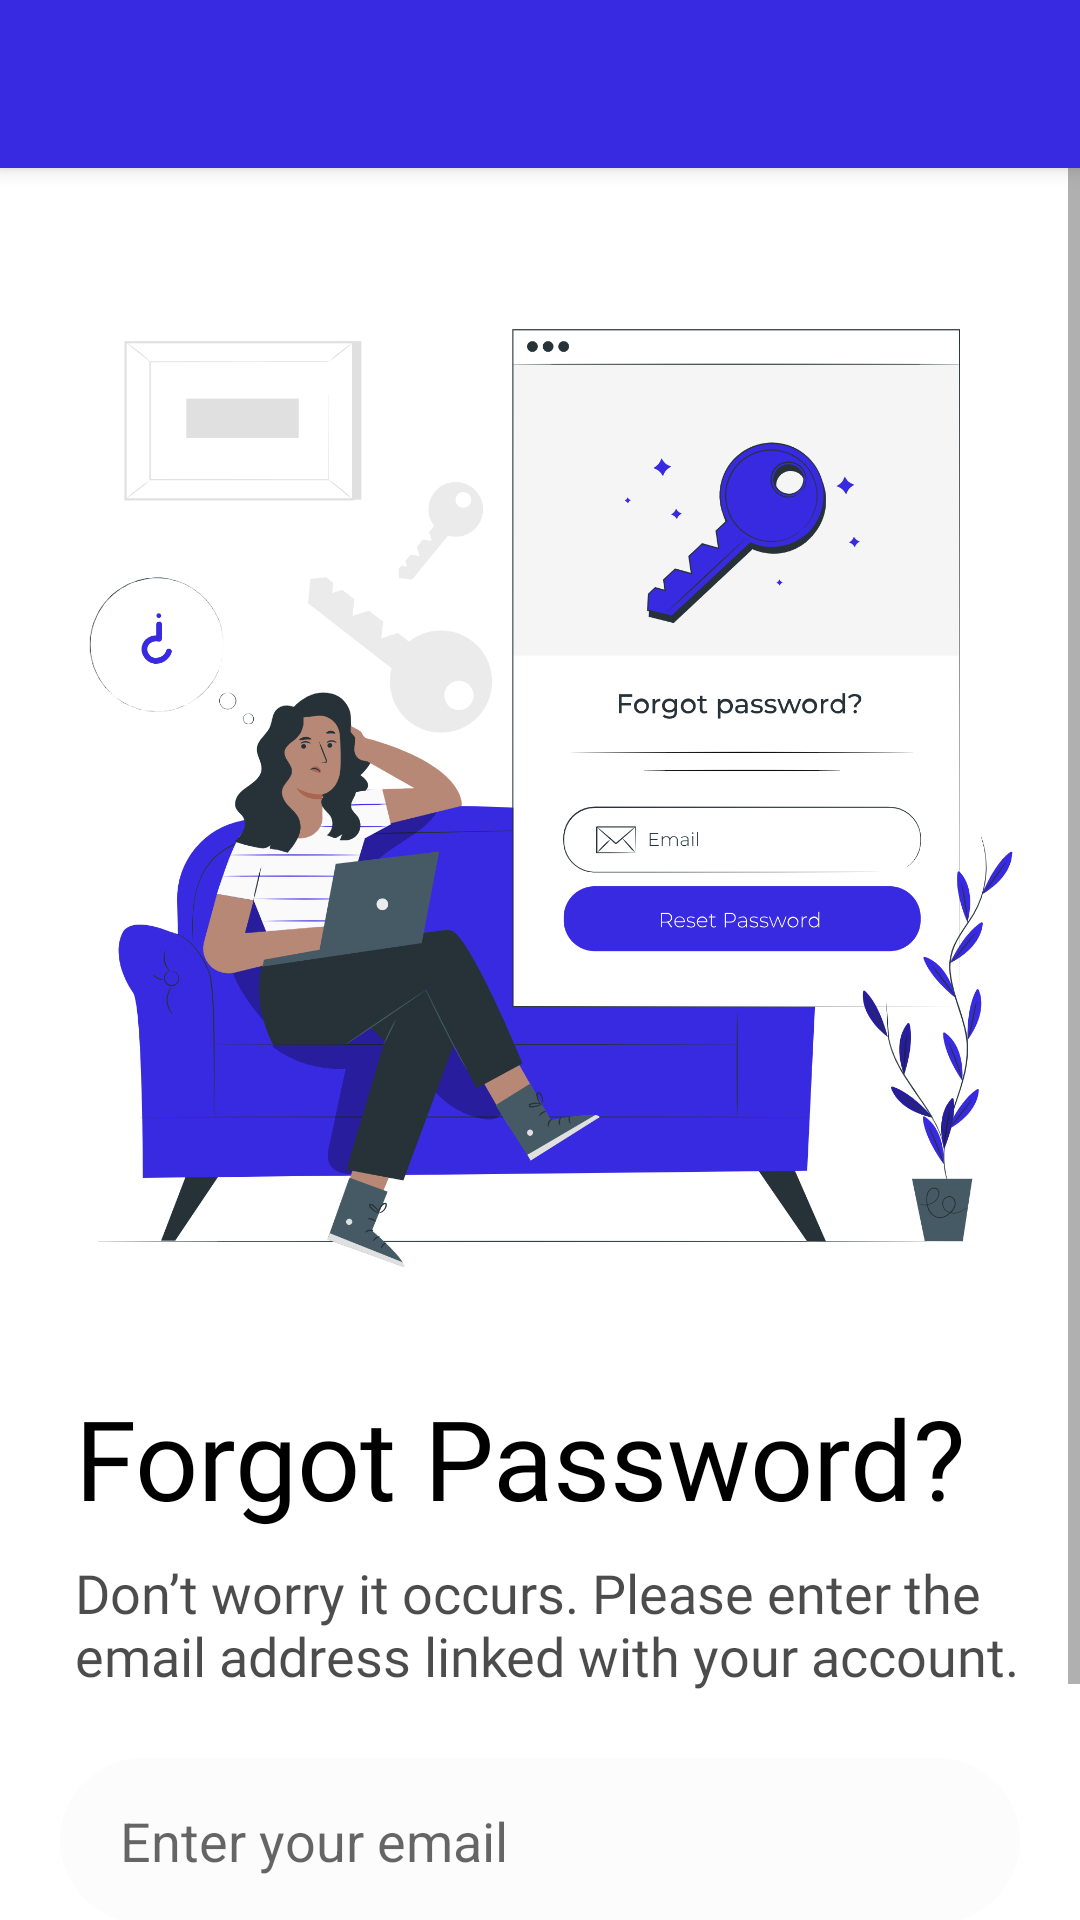

Write the Android layout XML for this screen, with the resource values it uses.
<!-- AndroidManifest.xml: application theme Base.Theme.Cabify -->
<!-- res/layout/forgot_password_screen.xml -->
<?xml version="1.0" encoding="utf-8"?>
<LinearLayout xmlns:android="http://schemas.android.com/apk/res/android"
    xmlns:app="http://schemas.android.com/apk/res-auto"
    xmlns:tools="http://schemas.android.com/tools"
    android:layout_width="match_parent"
    android:layout_height="match_parent"
    android:orientation="vertical"
    tools:context=".ForgotPasswordScreen">

    <androidx.appcompat.widget.Toolbar
        android:id="@+id/toolbar"
        android:layout_width="match_parent"
        android:layout_height="?attr/actionBarSize"
        android:background="?attr/colorPrimary"
        android:elevation="4dp" />

    <ScrollView
        android:layout_width="match_parent"
        android:layout_height="match_parent">

        <LinearLayout
            android:layout_width="match_parent"
            android:layout_height="match_parent"
            android:orientation="vertical">

            <ImageView
                android:layout_width="wrap_content"
                android:layout_height="400dp"
                android:src="@drawable/img6" />

            <TextView
                android:layout_width="wrap_content"
                android:layout_height="wrap_content"
                android:text="Forgot Password?"
                android:textSize="37dp"
                android:fontFamily="@font/arial_mt_bold"
                android:layout_marginTop="5dp"
                android:textColor="@color/black"
                android:layout_marginStart="25dp" />

            <TextView
                android:layout_width="wrap_content"
                android:layout_height="wrap_content"
                android:text="Don’t worry it occurs. Please enter the email address linked with your account."
                android:textSize="18dp"
                android:fontFamily="@font/open_sans_font"
                android:layout_marginStart="25dp"
                android:layout_marginTop="8dp"
                android:textColor="#B3000000" />

            <EditText
                android:layout_width="match_parent"
                android:layout_height="55dp"
                android:hint="Enter your email"
                android:paddingStart="20dp"
                android:inputType="textEmailAddress"
                android:background="@drawable/edit_background"
                android:drawableStart="@drawable/baseline_mail_24"
                android:drawablePadding="15dp"
                android:layout_marginTop="22dp"
                android:layout_marginStart="20dp"
                android:layout_marginEnd="20dp" />

            <Button
                android:id="@+id/sendOtpBtn"
                android:layout_width="match_parent"
                android:layout_height="60dp"
                android:layout_marginStart="20dp"
                android:layout_marginEnd="20dp"
                app:cornerRadius="30dp"
                android:textAllCaps="false"
                android:backgroundTint="@color/blue"
                android:layout_marginTop="30dp"
                android:text="Send OTP" />

        </LinearLayout>
    </ScrollView>
</LinearLayout>
<!-- resources referenced by this layout -->
<resources>
  <color name="black">#FF000000</color>
  <color name="blue">#382AE0</color>
  <!-- drawable edit_background (drawable) -->
  <?xml version="1.0" encoding="utf-8"?>
  <selector xmlns:android="http://schemas.android.com/apk/res/android">
      <item android:state_enabled="true" android:state_focused="true">
          <shape android:shape="rectangle">
              <solid android:color="#03000000" />
              <corners android:radius="40dp" />
              <stroke android:color="@color/blue" android:width="1dp" />
          </shape>
      </item>
  
      <item android:state_enabled="true" android:state_focused="false">
          <shape android:shape="rectangle">
              <solid android:color="#03000000" />
              <corners android:radius="40dp" />
  
          </shape>
      </item>
  </selector>
  <!-- drawable img6: png bitmap (drawable, 370265 bytes) -->
  <style name="Base.Theme.Cabify" parent="Theme.MaterialComponents.DayNight.NoActionBar">
          
          <item name="colorPrimary">@color/blue</item>
          <item name="colorAccent">@color/blue</item>
          <item name="colorOnPrimary">@color/white</item>
          
          <item name="colorSecondary">@color/teal_200</item>
          <item name="colorSecondaryVariant">@color/teal_700</item>
          <item name="colorOnSecondary">@color/blue</item>
          
          <item name="android:statusBarColor">@color/blue</item>
      </style>
  <color name="white">#FFFFFFFF</color>
  <color name="teal_200">#FF03DAC5</color>
  <color name="teal_700">#FF018786</color>
</resources>
